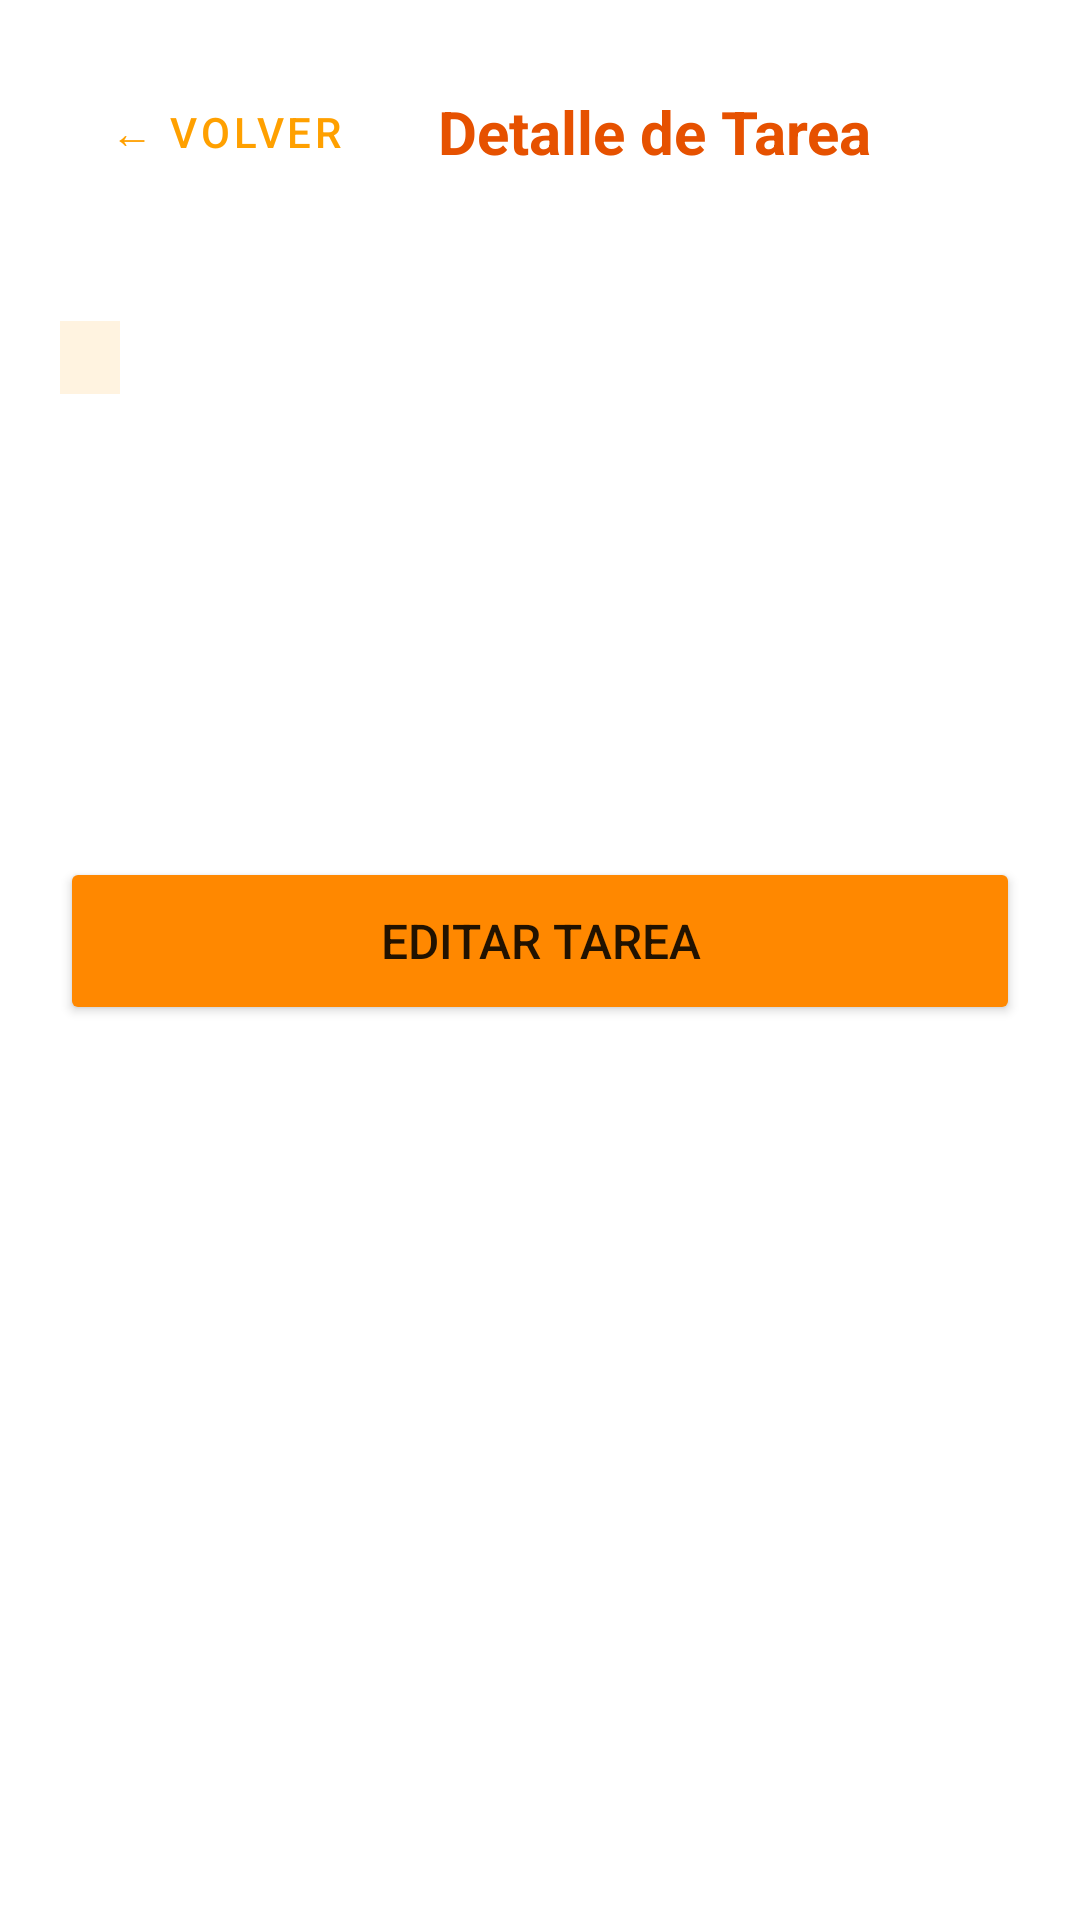

This screen was rendered from an Android layout file. Write that file and the resources it references.
<!-- AndroidManifest.xml: activity theme Theme.BeerSatil -->
<!-- res/layout/activity_task_detail.xml -->
<?xml version="1.0" encoding="utf-8"?>
<ScrollView xmlns:android="http://schemas.android.com/apk/res/android"
    xmlns:app="http://schemas.android.com/apk/res-auto"
    android:layout_width="match_parent"
    android:layout_height="match_parent"
    android:fillViewport="true"
    android:fitsSystemWindows="true"
    android:background="@android:color/white">

    <LinearLayout
        android:layout_width="match_parent"
        android:layout_height="wrap_content"
        android:orientation="vertical"
        android:padding="20dp">

        <LinearLayout
            android:layout_width="match_parent"
            android:layout_height="wrap_content"
            android:orientation="horizontal"
            android:gravity="center_vertical"
            android:layout_marginBottom="16dp">

            <Button
                android:id="@+id/btnBack"
                android:layout_width="wrap_content"
                android:layout_height="wrap_content"
                android:text="← Volver"
                style="?attr/materialButtonOutlinedStyle"
                android:layout_marginEnd="16dp" />

            <TextView
                android:layout_width="wrap_content"
                android:layout_height="wrap_content"
                android:text="Detalle de Tarea"
                android:textSize="20sp"
                android:textStyle="bold"
                android:textColor="#E65100" />
        </LinearLayout>

        <ImageView
            android:id="@+id/imageDetailEvidence"
            android:layout_width="match_parent"
            android:layout_height="220dp"
            android:scaleType="centerCrop"
            android:visibility="gone"
            android:layout_marginBottom="16dp"
            android:contentDescription="Foto de evidencia de la tarea" />

        <TextView
            android:id="@+id/textDetailType"
            android:layout_width="wrap_content"
            android:layout_height="wrap_content"
            android:textSize="14sp"
            android:textStyle="bold"
            android:textColor="#E65100"
            android:layout_marginBottom="4dp" />

        <TextView
            android:id="@+id/textDetailStatus"
            android:layout_width="wrap_content"
            android:layout_height="wrap_content"
            android:textSize="12sp"
            android:textStyle="bold"
            android:paddingHorizontal="10dp"
            android:paddingVertical="4dp"
            android:background="#FFF3E0"
            android:textColor="#EF6C00"
            android:layout_marginBottom="12dp" />

        <TextView
            android:id="@+id/textDetailTitle"
            android:layout_width="match_parent"
            android:layout_height="wrap_content"
            android:textSize="22sp"
            android:textStyle="bold"
            android:textColor="@android:color/black"
            android:layout_marginBottom="8dp" />

        <TextView
            android:id="@+id/textDetailDesc"
            android:layout_width="match_parent"
            android:layout_height="wrap_content"
            android:textSize="16sp"
            android:textColor="@android:color/darker_gray"
            android:layout_marginBottom="16dp" />

        <TextView
            android:id="@+id/textDetailLocation"
            android:layout_width="match_parent"
            android:layout_height="wrap_content"
            android:textSize="14sp"
            android:textColor="@android:color/holo_orange_dark"
            android:layout_marginBottom="8dp" />

        <TextView
            android:id="@+id/textDetailAuthor"
            android:layout_width="match_parent"
            android:layout_height="wrap_content"
            android:textSize="12sp"
            android:textColor="@android:color/darker_gray"
            android:layout_marginBottom="24dp" />

        <Button
            android:id="@+id/btnEditTask"
            android:layout_width="match_parent"
            android:layout_height="56dp"
            android:text="Editar Tarea"
            android:textSize="16sp"
            android:backgroundTint="@android:color/holo_orange_dark" />

    </LinearLayout>
</ScrollView>
<!-- resources referenced by this layout -->
<resources>
  <style name="Theme.BeerSatil" parent="Theme.MaterialComponents.DayNight.NoActionBar">
          
          <item name="colorPrimary">#FFA000</item>
          <item name="colorPrimaryVariant">#FF8F00</item>
          <item name="colorOnPrimary">#FFFFFF</item>
          <item name="colorSecondary">#FFC107</item>
      </style>
</resources>
